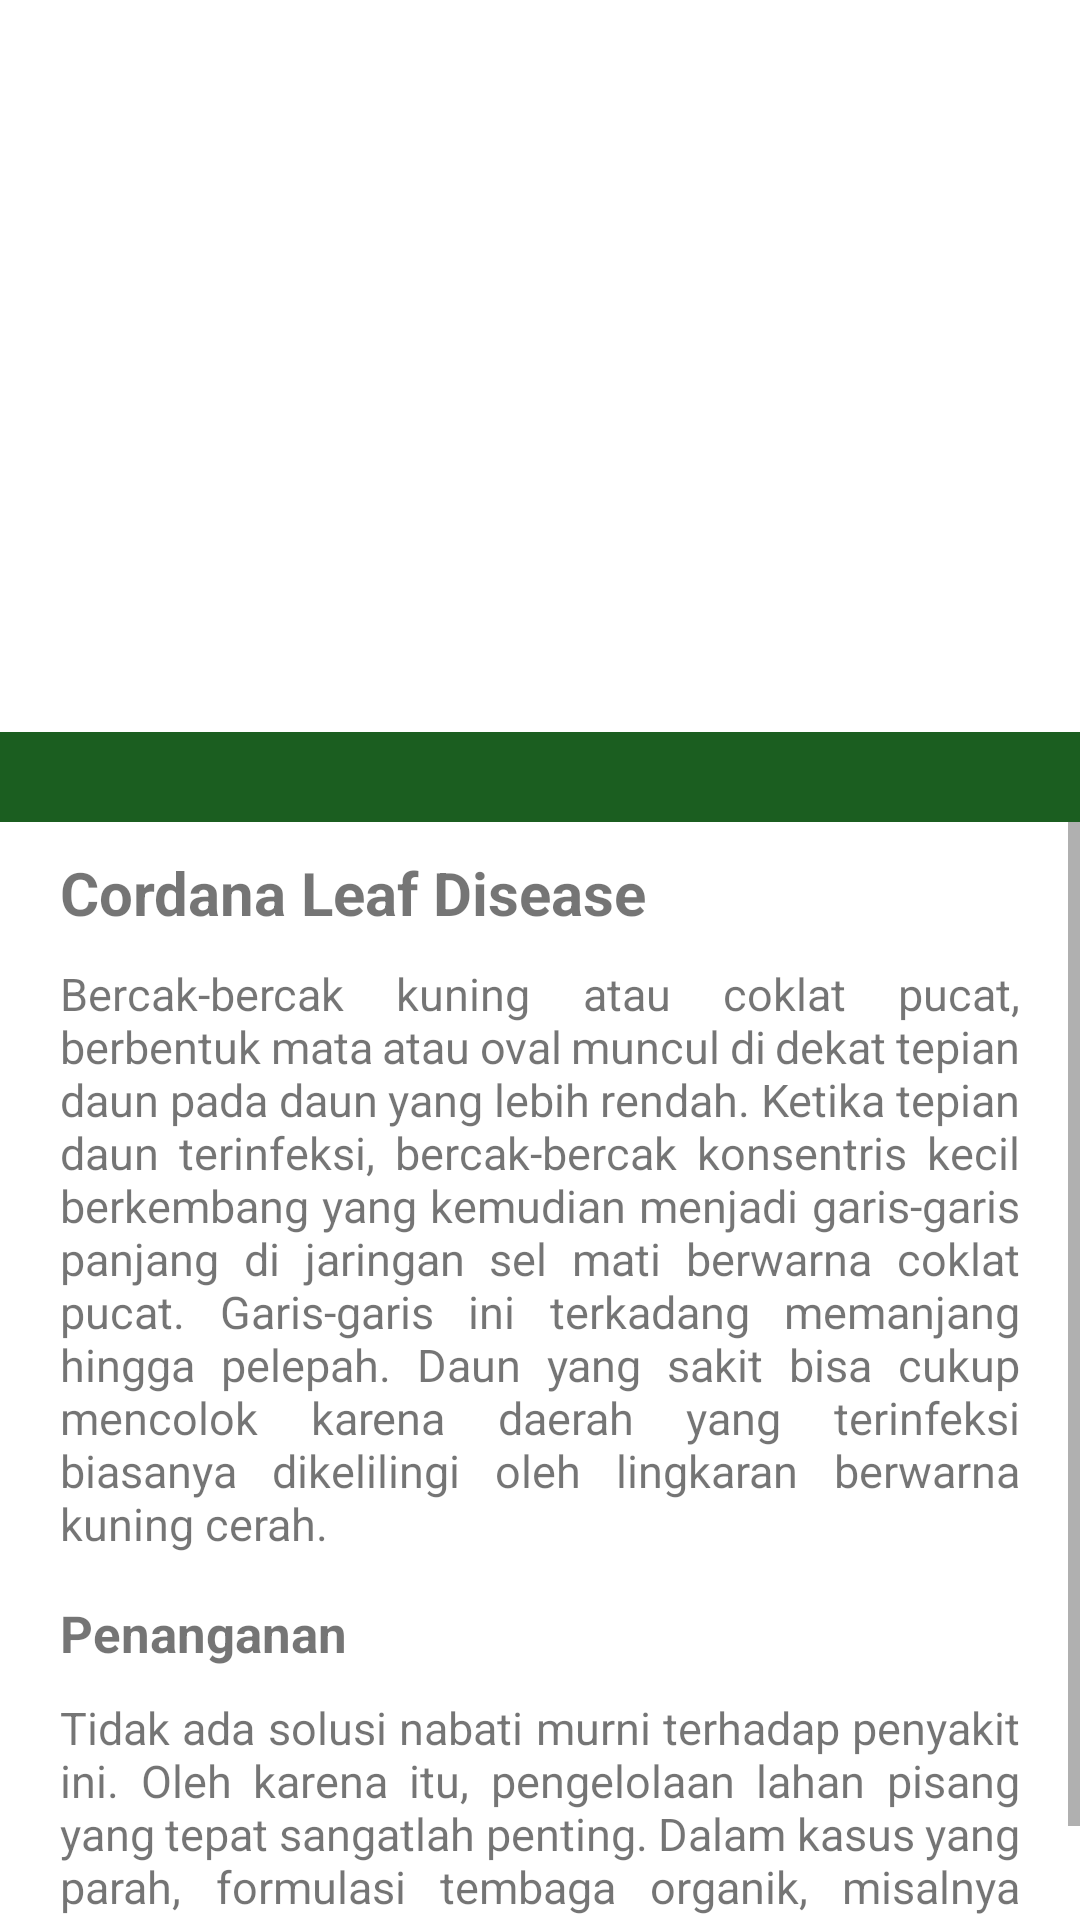

Android layout source for this screen:
<!-- AndroidManifest.xml: application theme Theme.MLWithTensorFlowLite -->
<!-- res/layout/activity_recom_main.xml -->
<?xml version="1.0" encoding="utf-8"?>
<LinearLayout xmlns:android="http://schemas.android.com/apk/res/android"
    xmlns:app="http://schemas.android.com/apk/res-auto"
    xmlns:tools="http://schemas.android.com/tools"
    android:layout_width="match_parent"
    android:layout_height="match_parent"
    android:orientation="vertical"
    tools:context=".CordanaMainActivity">

    <ImageView
        android:id="@+id/imageView2"
        android:layout_width="match_parent"
        android:layout_height="244dp"
        android:layout_below="@+id/textView"
        android:scaleType="fitXY"
        android:src="@drawable/cordana" />

    <TextView
        android:id="@+id/textView6"
        android:layout_width="match_parent"
        android:layout_height="30dp"
        android:background="@color/green"
        android:text="" />

    <ScrollView
        android:layout_width="match_parent"
        android:layout_height="match_parent">
        <LinearLayout
            android:layout_width="match_parent"
            android:layout_height="wrap_content"
            android:orientation="vertical" >

            <TextView
                android:id="@+id/textView2"
                android:layout_width="match_parent"
                android:layout_height="wrap_content"
                android:text="Cordana Leaf Disease"
                android:textStyle="bold"
                android:paddingLeft="20dp"
                android:paddingTop="10dp"
                android:textSize="20sp"/>

            <TextView
                android:id="@+id/textView3"
                android:layout_width="match_parent"
                android:layout_height="wrap_content"
                android:paddingTop="10dp"
                android:paddingLeft="20dp"
                android:paddingRight="20dp"
                android:justificationMode="inter_word"
                android:textSize="15sp"
                android:text="Bercak-bercak kuning atau coklat pucat, berbentuk mata atau oval muncul di dekat tepian daun pada daun yang lebih rendah. Ketika tepian daun terinfeksi, bercak-bercak konsentris kecil berkembang yang kemudian menjadi garis-garis panjang di jaringan sel mati berwarna coklat pucat. Garis-garis ini terkadang memanjang hingga pelepah. Daun yang sakit bisa cukup mencolok karena daerah yang terinfeksi biasanya dikelilingi oleh lingkaran berwarna kuning cerah." />

            <TextView
                android:id="@+id/textView4"
                android:layout_width="match_parent"
                android:layout_height="wrap_content"
                android:textStyle="bold"
                android:paddingTop="15dp"
                android:paddingLeft="20dp"
                android:textSize="17sp"
                android:text="Penanganan" />

            <TextView
                android:id="@+id/textView5"
                android:layout_width="match_parent"
                android:layout_height="wrap_content"
                android:textSize="15sp"
                android:paddingTop="10dp"
                android:paddingRight="20dp"
                android:justificationMode="inter_word"
                android:paddingLeft="20dp"
                android:text="Tidak ada solusi nabati murni terhadap penyakit ini. Oleh karena itu, pengelolaan lahan pisang yang tepat sangatlah penting. Dalam kasus yang parah, formulasi tembaga organik, misalnya campuran Bordeaux 1%, dapat disemprotkan pada daerah yang terinfeksi." />
        </LinearLayout>
    </ScrollView>

</LinearLayout>
<!-- resources referenced by this layout -->
<resources>
  <color name="green">#1B5E20</color>
  <style name="Theme.MLWithTensorFlowLite" parent="Theme.MaterialComponents.DayNight.DarkActionBar">
          
          <item name="colorPrimary">@color/green</item>
          <item name="colorPrimaryVariant">@color/green</item>
          <item name="colorOnPrimary">@color/white</item>
          
          <item name="colorSecondary">@color/teal_200</item>
          <item name="colorSecondaryVariant">@color/teal_700</item>
          <item name="colorOnSecondary">@color/black</item>
          
          <item name="android:statusBarColor" tools:targetApi="l">?attr/colorPrimaryVariant</item>
          
      </style>
  <color name="white">#FFFFFFFF</color>
  <color name="teal_200">#FF03DAC5</color>
  <color name="teal_700">#FF018786</color>
  <color name="black">#FF000000</color>
</resources>
